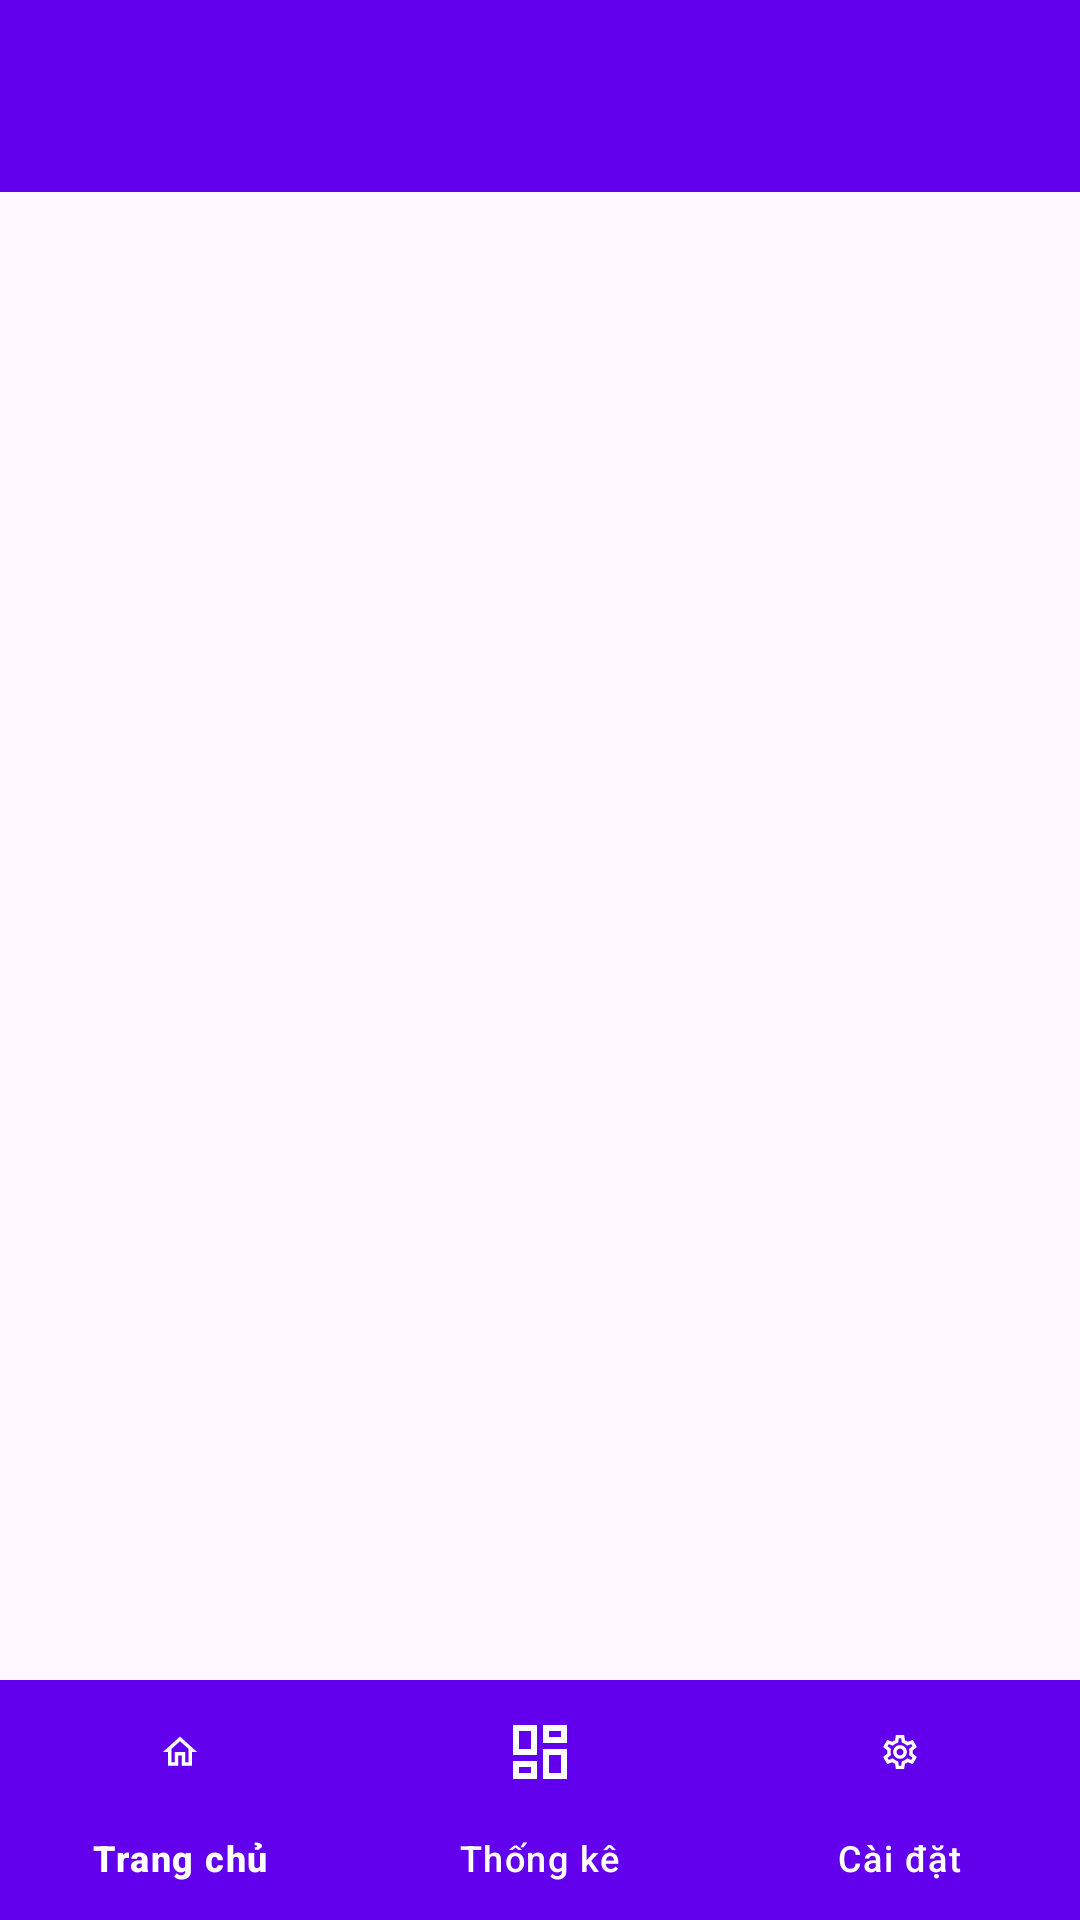

Reconstruct the res/layout file that produces this screen, plus the resources it refers to.
<!-- AndroidManifest.xml: application theme Theme.App -->
<!-- res/layout/activity_root.xml -->
<?xml version="1.0" encoding="utf-8"?>
<RelativeLayout
    xmlns:android="http://schemas.android.com/apk/res/android"
    xmlns:app="http://schemas.android.com/apk/res-auto"
    xmlns:tools="http://schemas.android.com/tools"
    android:id="@+id/main"
    android:layout_width="match_parent"
    android:layout_height="match_parent"
    tools:context=".view.RootActivity">

    <androidx.appcompat.widget.Toolbar
        android:id="@+id/toolbar"
        android:layout_width="match_parent"
        android:layout_height="wrap_content"
        android:background="?attr/colorPrimary"
        android:minHeight="?attr/actionBarSize"
        android:theme="?attr/actionBarTheme"
        android:title="Quản lý thời gian"
        android:titleTextColor="@android:color/white" />

    <FrameLayout
        android:id="@+id/fragment_container"
        android:layout_width="match_parent"
        android:layout_height="match_parent"
        android:layout_below="@id/toolbar"
        android:layout_above="@id/bottom_navigation" />

    <com.google.android.material.bottomnavigation.BottomNavigationView
        android:id="@+id/bottom_navigation"
        android:layout_width="match_parent"
        android:layout_height="wrap_content"
        android:layout_alignParentBottom="true"
        app:itemIconTint="@color/white"
        app:itemTextColor="@color/white"
        app:itemBackground="@color/colorPrimary"
        app:menu="@menu/bottom_navigation_main" />

</RelativeLayout>
<!-- resources referenced by this layout -->
<resources>
  <color name="colorPrimary">#6200EE</color>
  <color name="white">#FFFFFFFF</color>
  <style name="Theme.App" parent="Base.Theme.App">
      </style>
  <style name="Base.Theme.App" parent="Theme.Material3.DayNight.NoActionBar">
          
          <item name="colorPrimary">@color/primary_color</item>
          <item name="colorOnPrimary">@color/primary_text_color</item>
          <item name="colorSurface">@color/white</item>
          <item name="colorOnSurface">@color/black</item>
          <item name="colorPrimaryVariant">@color/primary_variant_color</item>
      </style>
  <color name="primary_color">#6200EE</color>
  <color name="primary_text_color">#FFFFFF</color>
  <color name="black">#FF000000</color>
  <color name="primary_variant_color">#3700B3</color>
</resources>
